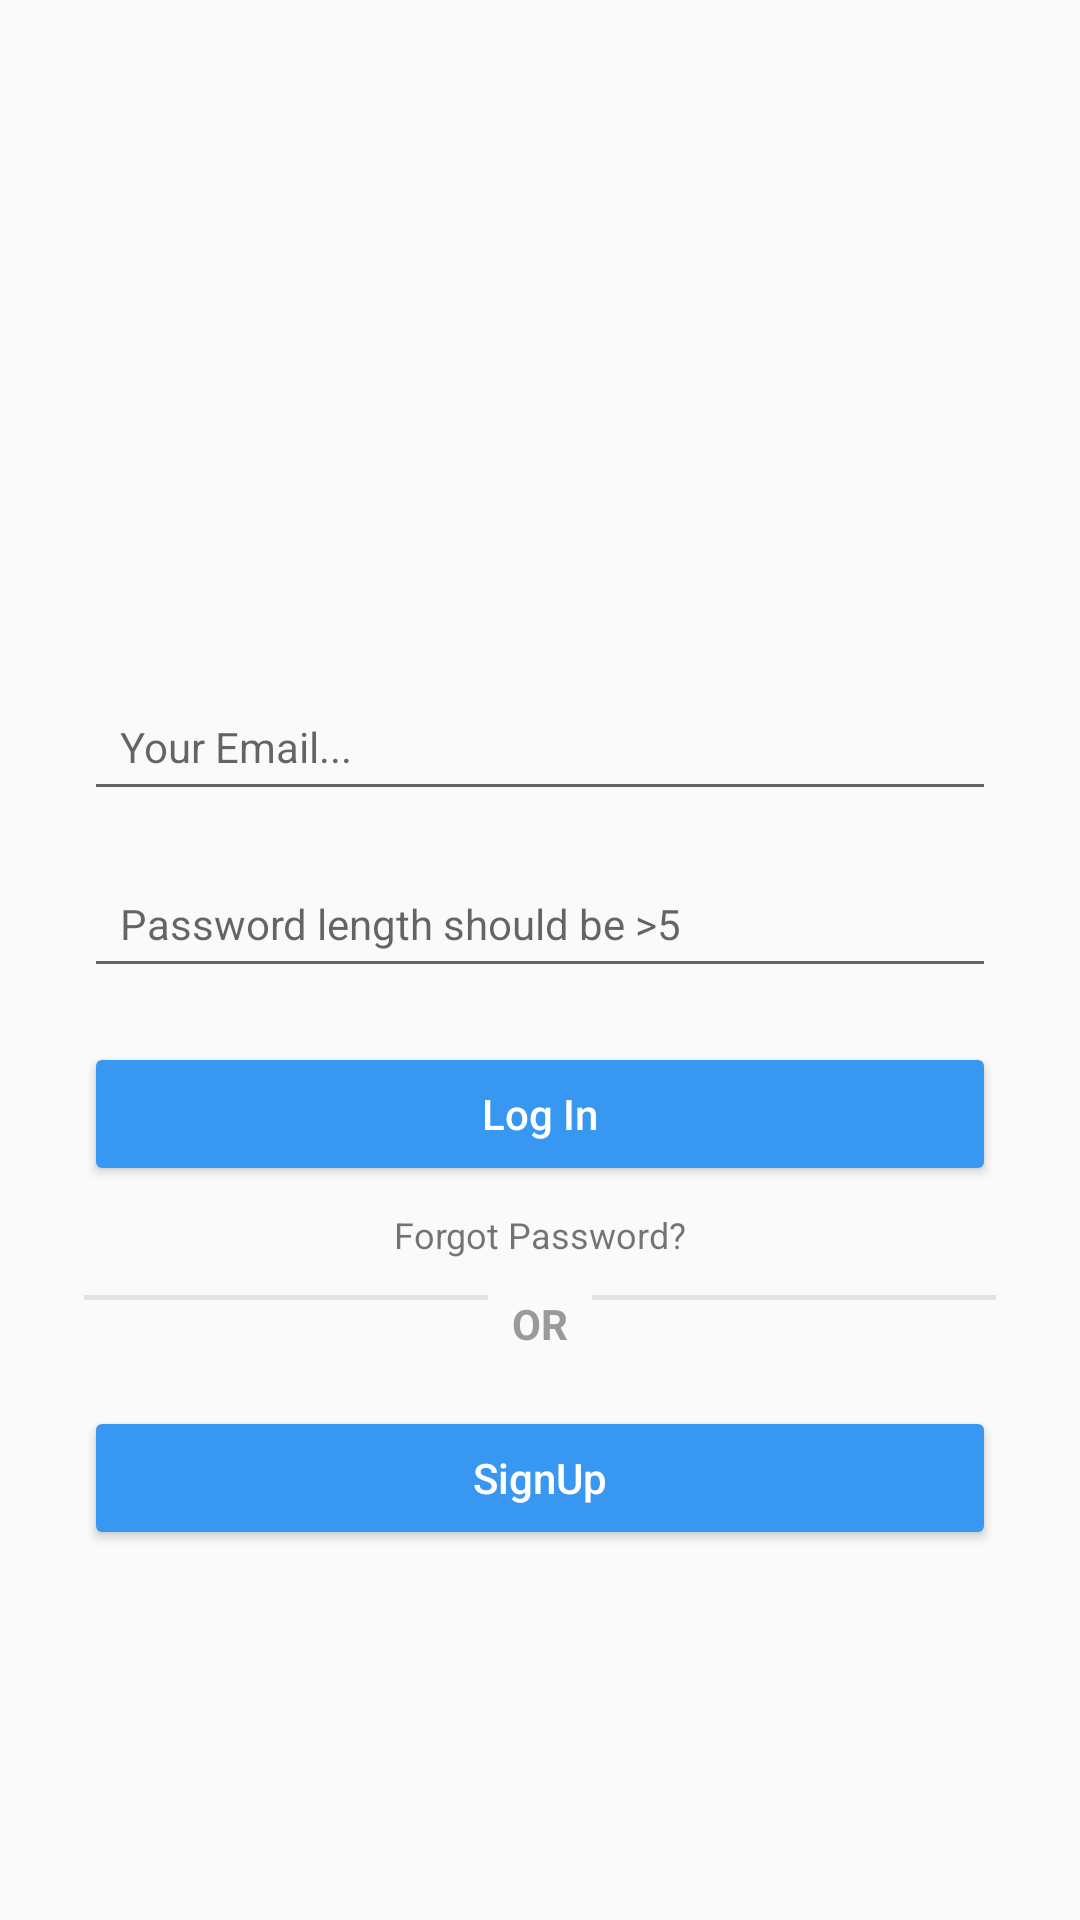

Layout XML and referenced resources for this Android screen:
<!-- AndroidManifest.xml: application theme AppTheme -->
<!-- res/layout/activity_login2.xml -->
<?xml version="1.0" encoding="utf-8"?>
    <RelativeLayout
        xmlns:android="http://schemas.android.com/apk/res/android"
        xmlns:app="http://schemas.android.com/apk/res-auto"
        xmlns:tools="http://schemas.android.com/tools"
        android:layout_width="match_parent"
        android:layout_height="match_parent"
        tools:context=".login">




        <LinearLayout
            android:layout_width="match_parent"
            android:layout_height="wrap_content"
            android:orientation="vertical"
            android:gravity="center"
            android:paddingStart="28dp"
            android:paddingEnd="28dp"
            android:layout_centerInParent="true">

            
            <ImageView
                android:layout_width="147dp"
                android:layout_height="82dp"
                android:adjustViewBounds="true" />


            <EditText
                android:id="@+id/email"
                android:layout_width="match_parent"
                android:layout_height="wrap_content"
                android:layout_marginTop="22dp"
                android:hint="Your Email..."
                android:padding="12dp"
                android:singleLine="true"
                android:textSize="14sp" />


            <EditText
                android:id="@+id/pass"
                android:layout_width="match_parent"
                android:layout_height="wrap_content"
                android:layout_marginTop="16dp"
                android:hint="Password length should be >5"
                android:padding="12dp"
                android:singleLine="true"
                android:textSize="14sp" />

            <Button
                android:id="@+id/login"
                android:layout_width="match_parent"
                android:layout_height="wrap_content"
                android:layout_marginTop="18dp"
                android:backgroundTint="#3897f0"
                android:padding="12dp"
                android:text="Log In"
                android:onClick="signIn"
                android:textAllCaps="false"
                android:textColor="@color/white"
                app:cornerRadius="4dp" />


            <TextView
                android:layout_width="wrap_content"
                android:layout_height="wrap_content"
                android:text="Forgot Password?"
                android:textSize="12sp"
                android:layout_marginTop="8dp"/>
            <LinearLayout
                android:layout_width="match_parent"
                android:layout_height="wrap_content"
                android:orientation="horizontal"
                android:layout_marginTop="12sp"
                android:layout_gravity="center_vertical">

                
                <View
                    android:layout_width="0dp"
                    android:layout_height="1.5dp"
                    android:layout_weight="1"
                    android:background="#e2e2e2"/>

                
                <TextView
                    android:layout_width="wrap_content"
                    android:layout_height="wrap_content"
                    android:text="OR"
                    android:textSize="14sp"
                    android:textStyle="bold"
                    android:textColor="#9a9a9a"
                    android:layout_marginStart="8dp"
                    android:layout_marginEnd="8dp"/>

                
                <View
                    android:layout_width="0dp"
                    android:layout_height="1.5dp"
                    android:layout_weight="1"
                    android:background="#e2e2e2"/>

            </LinearLayout>


            <Button
                android:id="@+id/signup"
                android:layout_width="match_parent"
                android:layout_height="wrap_content"
                android:layout_marginTop="18dp"
                android:backgroundTint="#3897f0"
                android:onClick="signUp"
                android:padding="12dp"
                android:text="SignUp"
                android:textAllCaps="false"
                android:textColor="@color/white"
                app:cornerRadius="4dp" />
            <ProgressBar
                android:id="@+id/progressbar"
                android:layout_width="wrap_content"
                android:layout_height="wrap_content"
                android:visibility="gone" />
        </LinearLayout>



    </RelativeLayout>
<!-- resources referenced by this layout -->
<resources>
  <color name="white">#FFFFFF</color>
  <style name="AppTheme" parent="Theme.AppCompat.DayNight.DarkActionBar">
  
          
          <item name="colorPrimary">#2196F3</item>
          <item name="colorPrimaryDark">@color/colorPrimaryDark</item>
          <item name="colorAccent">@color/colorAccent</item>
  
  
      </style>
  <color name="colorPrimaryDark">#3700B3</color>
  <color name="colorAccent">#03DAC5</color>
</resources>
